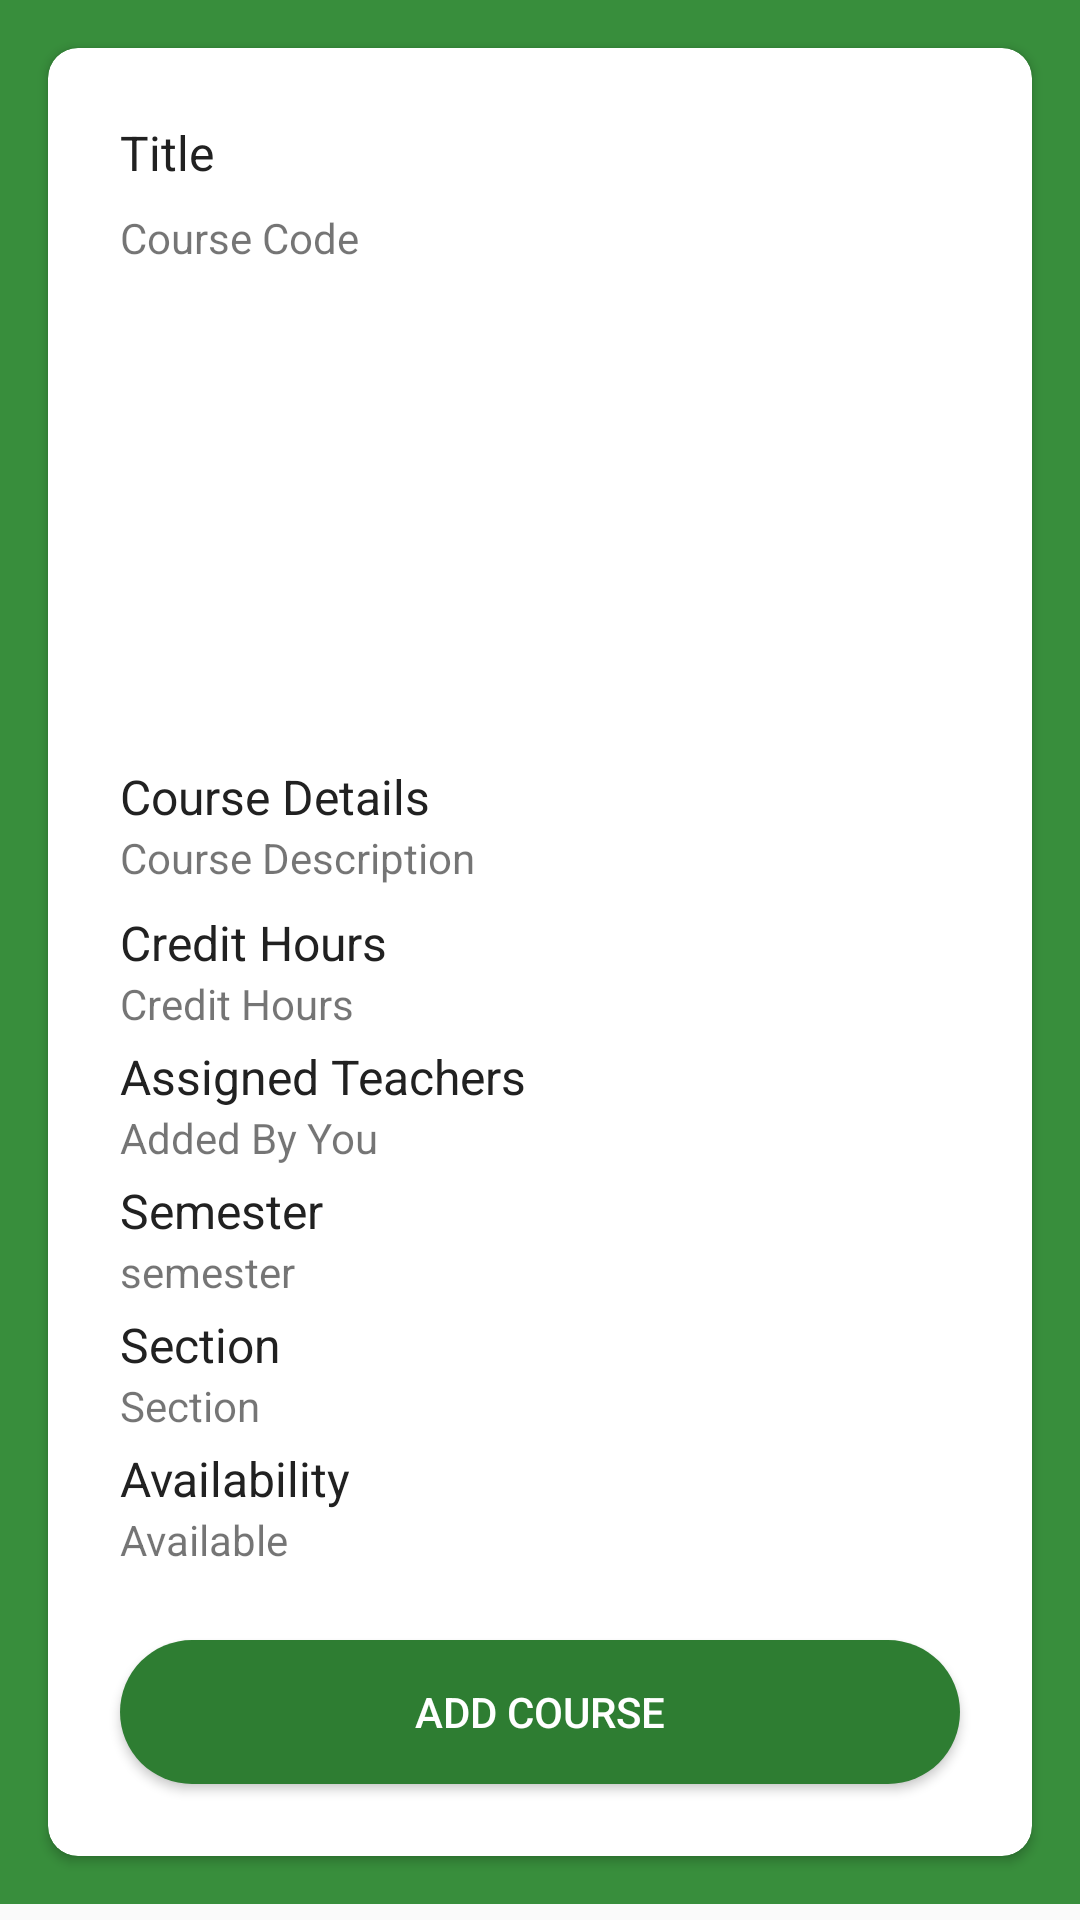

Write the Android layout XML for this screen, with the resource values it uses.
<!-- AndroidManifest.xml: application theme Theme.DepartmentInfos -->
<!-- res/layout/dialog_course.xml -->
<?xml version="1.0" encoding="utf-8"?>
<ScrollView xmlns:android="http://schemas.android.com/apk/res/android"
    xmlns:app="http://schemas.android.com/apk/res-auto"
    android:orientation="vertical"
    android:scrollbars="none"
    android:layout_width="match_parent"
    android:layout_height="match_parent">
    <LinearLayout
        android:orientation="vertical"
        android:background="@color/colorPrimary"
        android:layout_width="match_parent"
        android:layout_height="wrap_content">
    <androidx.cardview.widget.CardView
      android:layout_margin="16dp"
        app:cardCornerRadius="10dp"
      android:layout_width="match_parent"
      android:layout_height="wrap_content">
      <LinearLayout
          android:layout_margin="16dp"
          android:orientation="vertical"
          android:layout_width="match_parent"
          android:layout_height="wrap_content">
          <TextView
              android:id="@+id/titleTv"
              android:text="Title"
              android:textSize="16sp"
              android:textColor="#212121"
              android:layout_margin="8dp"
              android:layout_width="match_parent"
              android:layout_height="wrap_content"/>
          <TextView
              android:id="@+id/courseCodeTv"
              android:text="Course Code"
              android:layout_marginLeft="8dp"
              android:layout_marginRight="8dp"
              android:layout_marginBottom="8dp"
              android:layout_width="match_parent"
              android:layout_height="wrap_content"/>
          <ImageView
              android:id="@+id/courseIv"
              android:src="@drawable/add_course"
              android:layout_width="match_parent"
              android:layout_height="150dp"/>
          <TextView
              android:id="@+id/descTitleTv"
              android:layout_marginRight="8dp"
              android:layout_marginLeft="8dp"
              android:layout_marginTop="8dp"
              android:text="Course Details"
              android:textSize="16sp"
              android:textColor="#212121"
              android:layout_width="match_parent"
              android:layout_height="wrap_content"/>
          <TextView
              android:id="@+id/descTv"
              android:layout_marginLeft="8dp"
              android:layout_marginRight="8dp"
              android:text="Course Description"
              android:layout_width="match_parent"
              android:layout_height="wrap_content"/>
          <TextView
              android:id="@+id/creditTitleTv"
              android:layout_marginRight="8dp"
              android:layout_marginLeft="8dp"
              android:layout_marginTop="8dp"
              android:text="Credit Hours"
              android:textSize="16sp"
              android:textColor="#212121"
              android:layout_width="match_parent"
              android:layout_height="wrap_content"/>
          <TextView
              android:id="@+id/creditTv"
              android:layout_marginLeft="8dp"
              android:layout_marginRight="8dp"
              android:layout_marginBottom="4dp"
              android:text="Credit Hours"
              android:layout_width="match_parent"
              android:layout_height="wrap_content"/>
          <TextView
              android:id="@+id/teacherTitleTv"
              android:layout_marginRight="8dp"
              android:layout_marginLeft="8dp"
              android:text="Assigned Teachers"
              android:textSize="16sp"
              android:textColor="#212121"
              android:layout_width="match_parent"
              android:layout_height="wrap_content"/>
          <TextView
              android:id="@+id/teacherTv"
              android:layout_marginLeft="8dp"
              android:layout_marginRight="8dp"
              android:layout_marginBottom="4dp"
              android:text="Added By You"
              android:layout_width="match_parent"
              android:layout_height="wrap_content"/>
          <TextView
              android:id="@+id/semesterTitleTv"
              android:layout_marginRight="8dp"
              android:layout_marginLeft="8dp"
              android:text="Semester"
              android:textSize="16sp"
              android:textColor="#212121"
              android:layout_width="match_parent"
              android:layout_height="wrap_content"/>
          <TextView
              android:id="@+id/semesterTv"
              android:layout_marginLeft="8dp"
              android:layout_marginRight="8dp"
              android:layout_marginBottom="4dp"
              android:text="semester"
              android:layout_width="match_parent"
              android:layout_height="wrap_content"/>
          <TextView
              android:id="@+id/sectionTitleTv"
              android:layout_marginRight="8dp"
              android:layout_marginLeft="8dp"
              android:text="Section"
              android:textSize="16sp"
              android:textColor="#212121"
              android:layout_width="match_parent"
              android:layout_height="wrap_content"/>
          <TextView
              android:id="@+id/sectionTv"
              android:layout_marginLeft="8dp"
              android:layout_marginRight="8dp"
              android:layout_marginBottom="4dp"
              android:text="Section"
              android:layout_width="match_parent"
              android:layout_height="wrap_content"/>
          <TextView
              android:id="@+id/availableTitleTv"
              android:layout_marginRight="8dp"
              android:layout_marginLeft="8dp"
              android:text="Availability"
              android:textSize="16sp"
              android:textColor="#212121"
              android:layout_width="match_parent"
              android:layout_height="wrap_content"/>
          <TextView
              android:id="@+id/availableTv"
              android:layout_marginLeft="8dp"
              android:layout_marginRight="8dp"
              android:layout_marginBottom="16dp"
              android:text="Available"
              android:layout_width="match_parent"
              android:layout_height="wrap_content"/>
          <TextView
              android:visibility="gone"
              android:layout_margin="8dp"
              android:text="Added By You"
              android:textSize="18sp"
              android:textColor="#212121"
              android:layout_width="match_parent"
              android:layout_height="wrap_content"/>
          <TextView
              android:visibility="gone"
              android:layout_marginLeft="8dp"
              android:layout_marginRight="8dp"
              android:layout_marginBottom="16dp"
              android:text="No"
              android:textSize="18sp"
              android:layout_width="match_parent"
              android:layout_height="wrap_content"/>
          <LinearLayout
              android:orientation="horizontal"
              android:layout_width="match_parent"
              android:layout_height="wrap_content">
              <Button
                  android:layout_margin="8dp"
                  android:visibility="gone"
                  android:layout_weight="1"
                  android:layout_gravity="center"
                  android:id="@+id/rejectBtn"
                  android:text="Reject"
                  android:backgroundTint="@color/red"
                  android:background="@drawable/circular_background_button"
                  android:textColor="@color/white"
                  android:layout_width="match_parent"
                  android:layout_height="wrap_content" />
              <Button
                  android:layout_margin="8dp"
                  android:layout_weight="1"
                  android:layout_gravity="center"
                  android:id="@+id/addCourseBtn"
                  android:text="Add Course"
                  android:background="@drawable/circular_background_button"
                  android:textColor="@color/white"
                  android:layout_width="match_parent"
                  android:layout_height="wrap_content" />
          </LinearLayout>

      </LinearLayout>
  </androidx.cardview.widget.CardView>
    </LinearLayout>
</ScrollView>
<!-- resources referenced by this layout -->
<resources>
  <color name="colorPrimary">#388E3C</color>
  <color name="red">#C62828</color>
  <color name="white">#FFFFFFFF</color>
  <!-- drawable circular_background_button (drawable) -->
  <?xml version="1.0" encoding="utf-8"?>
  <selector xmlns:android="http://schemas.android.com/apk/res/android">
  
      <item>
          <shape android:shape="rectangle">
              
              <solid android:color="@color/colorSecondary"/>
              
              
                  
                  
                  
              
              <corners android:radius="200dp"/>
          </shape>
      </item>
  </selector>
  <style name="Theme.DepartmentInfos" parent="Theme.AppCompat.Light.NoActionBar">
          
          <item name="colorPrimary">@color/colorSecondary</item>
          <item name="colorPrimaryVariant">@color/colorSecondary</item>
          <item name="colorOnPrimary">@color/white</item>
          
          <item name="colorSecondary">@color/colorSecondary</item>
          <item name="colorSecondaryVariant">@color/colorSecondary</item>
          <item name="colorOnSecondary">@color/black</item>
          
          <item name="android:statusBarColor" tools:targetApi="l">?attr/colorPrimaryVariant</item>
          
      </style>
  <color name="colorSecondary">#2E7D32</color>
  <color name="black">#FF000000</color>
</resources>
